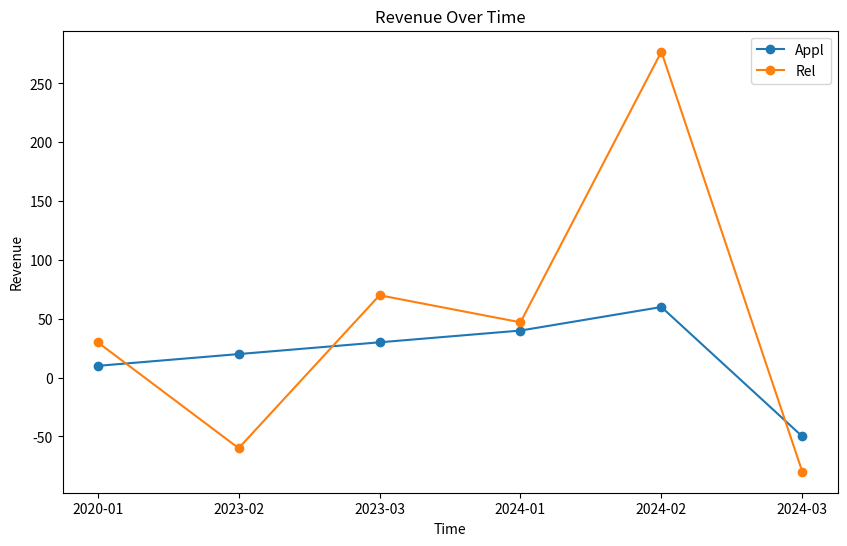

Write Python code to recreate this figure.

import pandas as pd
import matplotlib.pyplot as plt

# Sample data
data = {
    'NAME': ['Appl', 'Rel'],
    '2020-01': [10, 30],
    '2023-02': [20, -60],
    '2023-03': [30, 70],
    '2024-01': [40, 47],
    '2024-02': [60, 277],
    '2024-03': [-50, -80]
}

# Create DataFrame
df = pd.DataFrame(data)

# Calculate standard deviation for each row
df['STD'] = df.loc[:, '2020-01':'2024-03'].std(axis=1)

# Plotting
plt.figure(figsize=(10, 6))

for index, row in df.iterrows():
    plt.plot(df.columns[1:-1], row[1:-1], marker='o', label=row['NAME'])

# Adding title and labels
plt.title('Revenue Over Time')
plt.xlabel('Time')
plt.ylabel('Revenue')
plt.legend()

# Show plot
plt.show()

# Print DataFrame with standard deviations
print(df)
